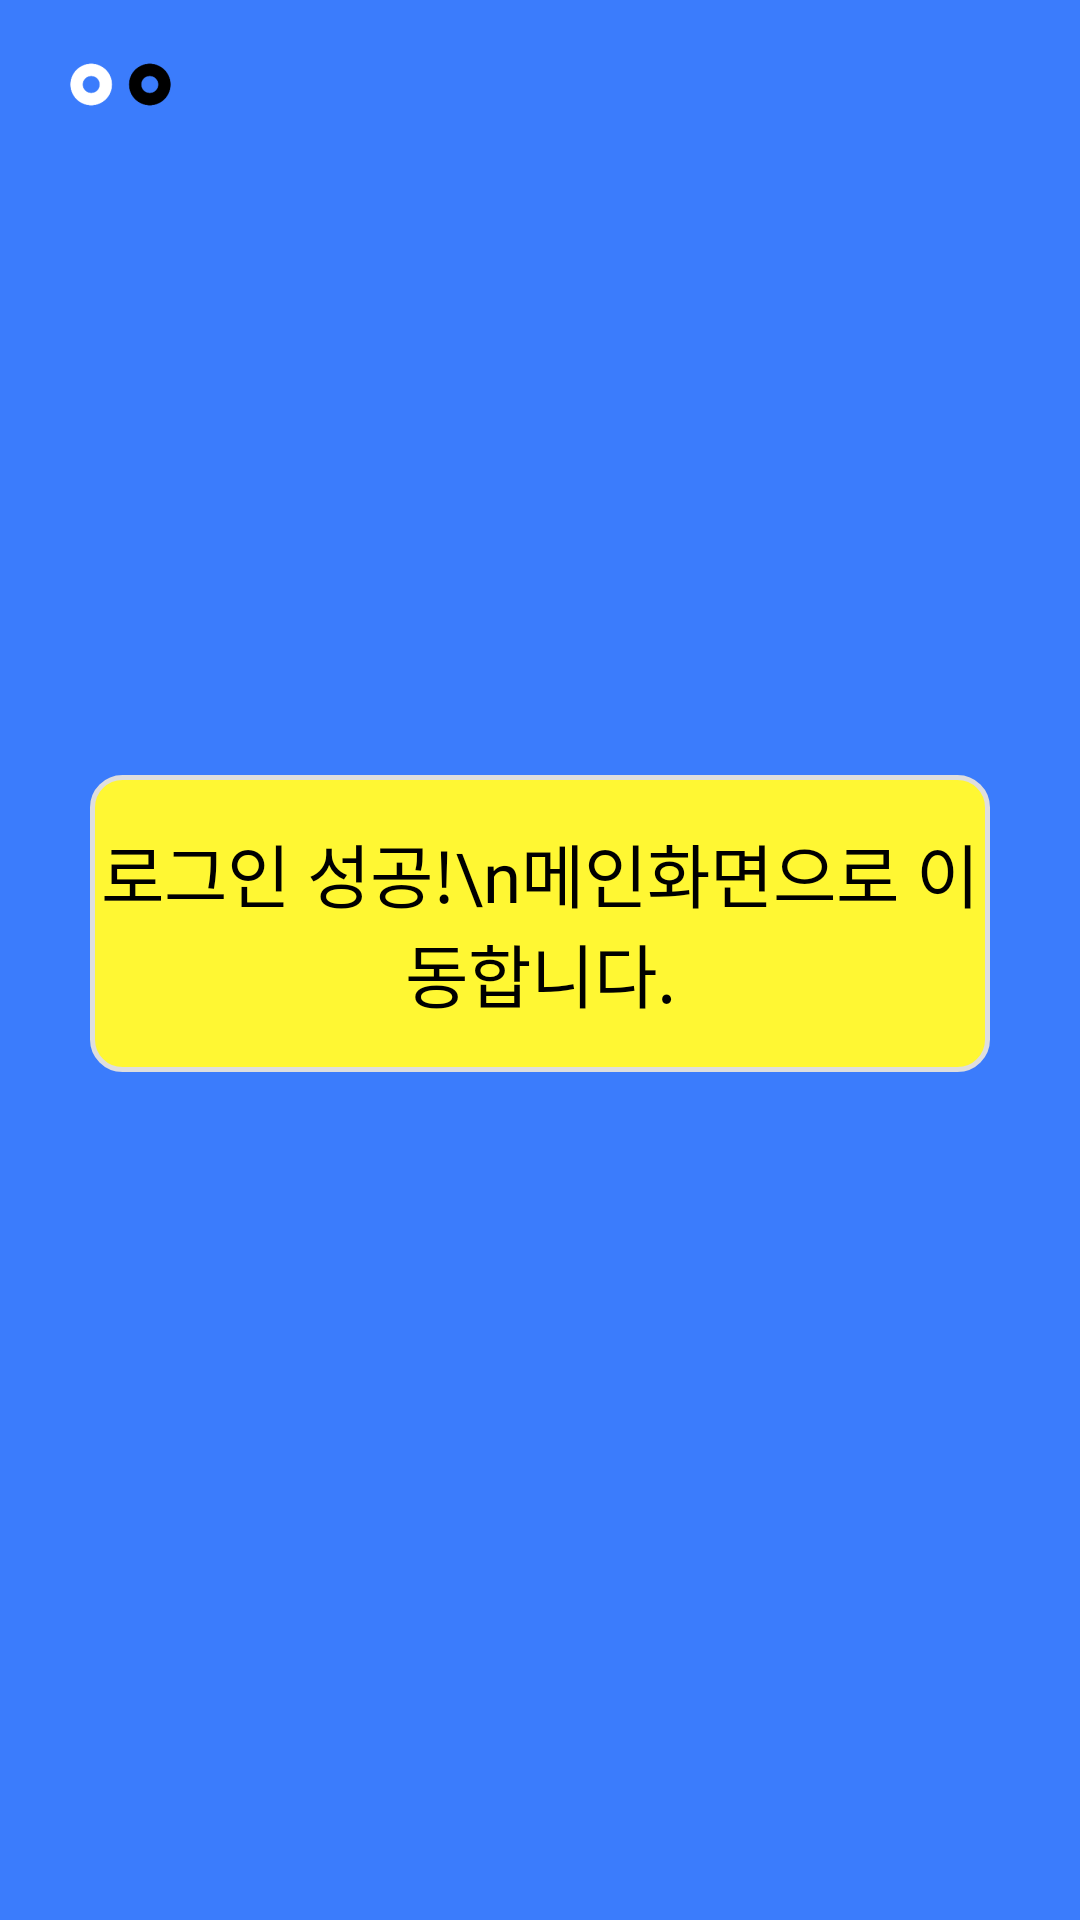

Produce the Android XML layout that renders to this screen, including the resource entries it uses.
<!-- AndroidManifest.xml: application theme Theme.Allyak -->
<!-- res/layout/activity_login_success.xml -->
<?xml version="1.0" encoding="utf-8"?>
<LinearLayout xmlns:android="http://schemas.android.com/apk/res/android"
    android:layout_width="match_parent"
    android:layout_height="match_parent"
    android:background="@color/maincolor"
    android:orientation="vertical"
    >
    <androidx.appcompat.widget.Toolbar
        android:id="@+id/toolbar"
        android:layout_width="match_parent"
        android:layout_height="?attr/actionBarSize"
        android:background="@color/maincolor"/>
    <LinearLayout
        android:layout_width="match_parent"
        android:layout_height="match_parent"
        android:gravity="center">
        <TextView
            android:layout_width="300dp"
            android:layout_height="99dp"
            android:background="@drawable/loginsuccess"
            android:gravity="center"
            android:text="로그인 성공!\n메인화면으로 이동합니다."
            android:textColor="@color/black"
            android:textSize="23dp"
            android:layout_marginBottom="40dp"/>
    </LinearLayout>
</LinearLayout>
<!-- resources referenced by this layout -->
<resources>
  <color name="black">#FF000000</color>
  <color name="maincolor">#3B7CFC</color>
  <!-- drawable loginsuccess (drawable) -->
  <?xml version="1.0" encoding="utf-8"?>
  <shape xmlns:android="http://schemas.android.com/apk/res/android">
      <solid android:color="#FFF733" /> 
      <corners android:radius="10dp" />
      <stroke android:color="#DEDEDE"
          android:width="1.5dp" />
  </shape>
  <style name="Theme.Allyak" parent="Base.Theme.Allyak" />
  <style name="Base.Theme.Allyak" parent="Theme.AppCompat.Light.DarkActionBar">
          <item name="colorPrimary">@color/maincolor</item>
          
         
          <item name="windowNoTitle">true</item>
          <item name="logo">@mipmap/ic_launcher</item>
          <item name="colorAccent">@color/maincolor</item>
          <item name="android:timePickerStyle">@style/MyTimePickerTheme</item>
      </style>
  <style name="MyTimePickerTheme" parent="android:Widget.Material.Light.TimePicker">
          <item name="android:timePickerMode">clock</item>
      </style>
</resources>
